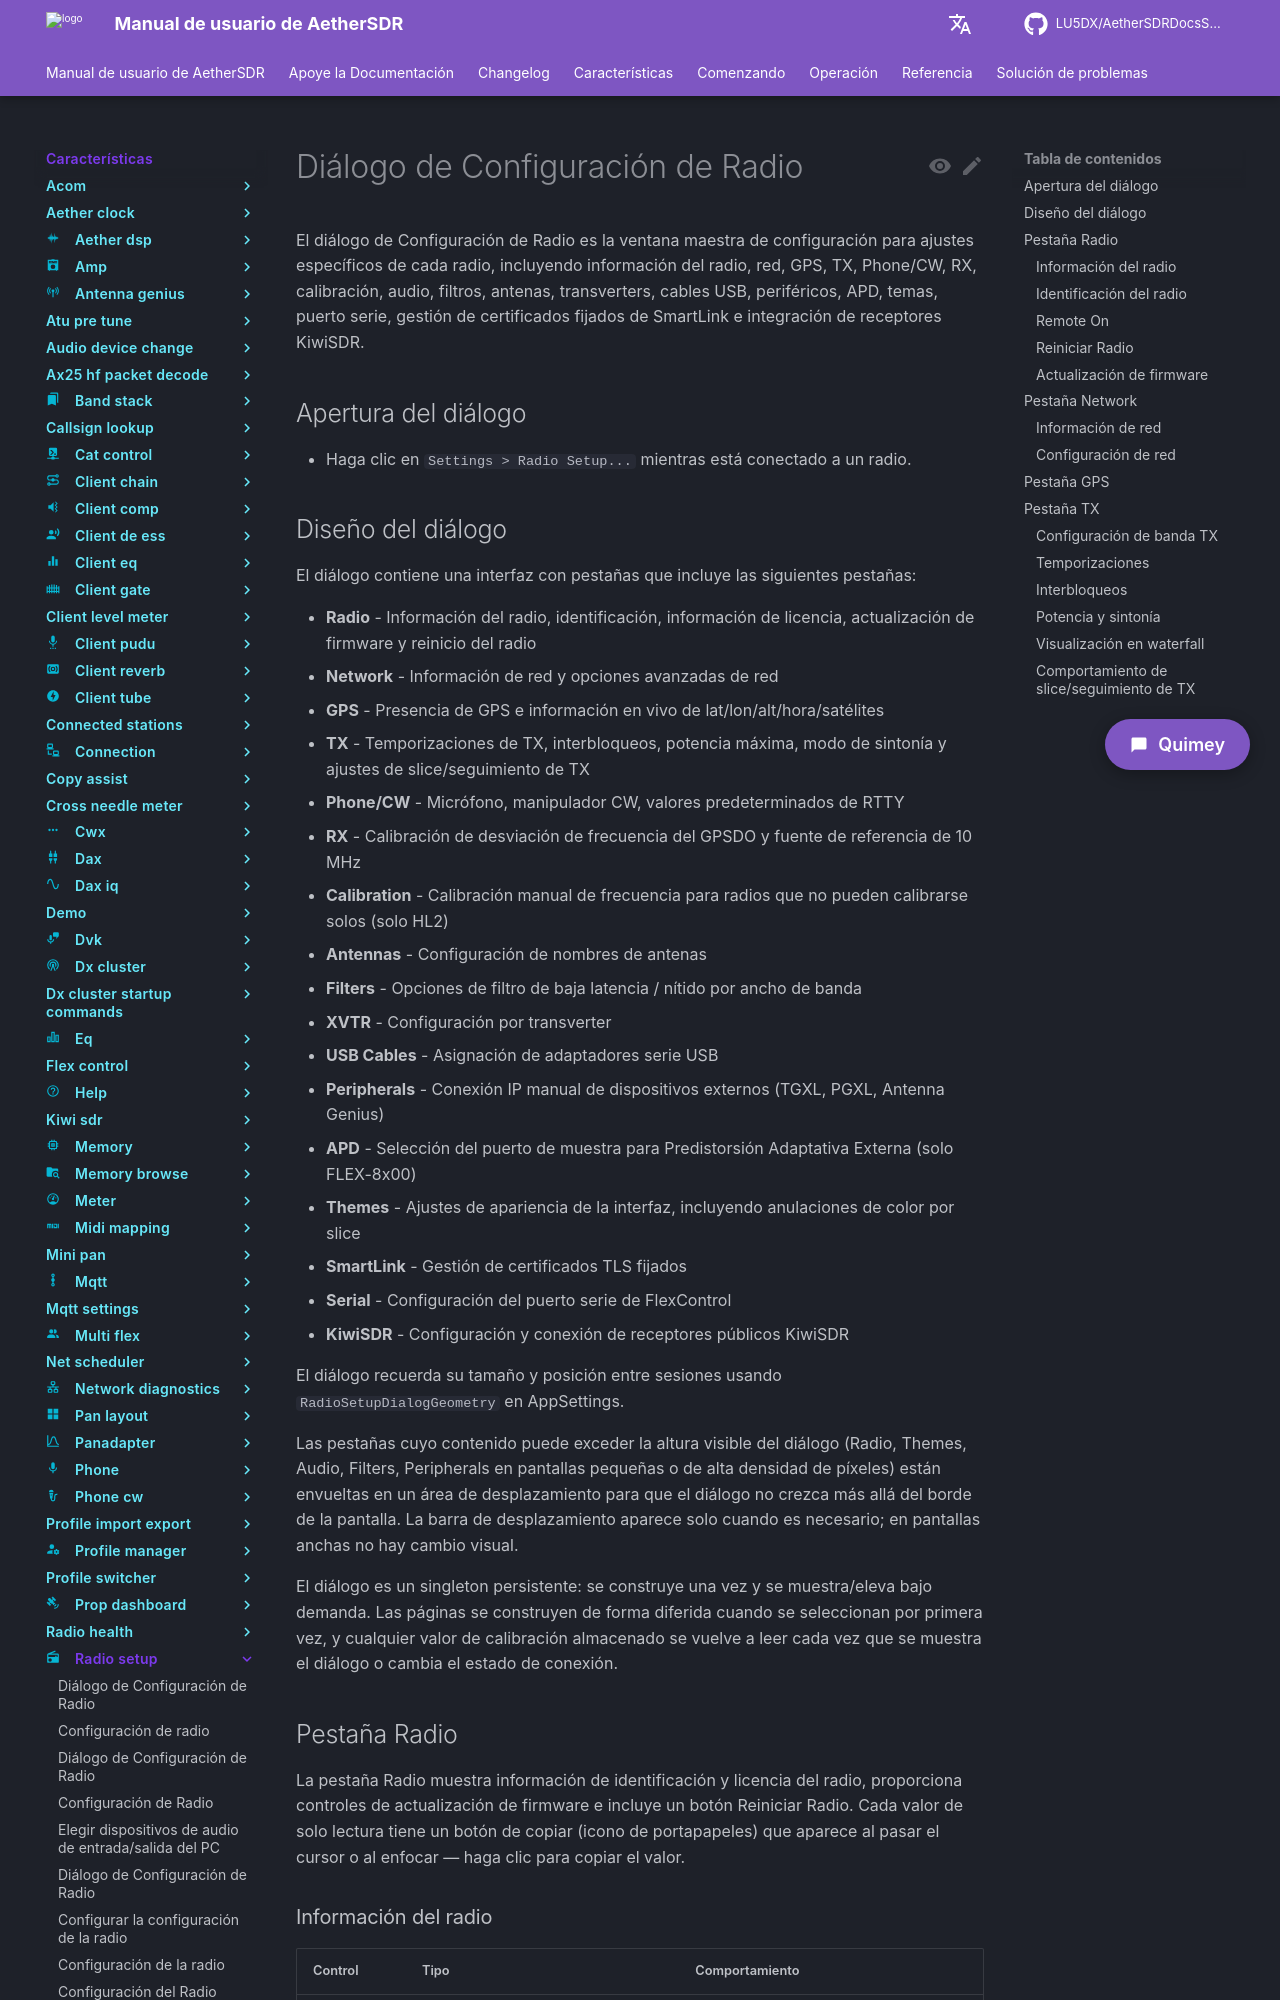

repository: LU5DX/AetherSDRDocsSpanish · page: 26.8.4/features/radio-setup/toggle-low-latency-vs-sharp-filters-per-bandwidth/index.html · generator: mkdocs

# Diálogo de Configuración de Radio

El diálogo de Configuración de Radio es la ventana maestra de configuración para ajustes específicos de cada radio, incluyendo información del radio, red, GPS, TX, Phone/CW, RX, calibración, audio, filtros, antenas, transverters, cables USB, periféricos, APD, temas, puerto serie, gestión de certificados fijados de SmartLink e integración de receptores KiwiSDR.

## Apertura del diálogo

- Haga clic en `Settings > Radio Setup...` mientras está conectado a un radio.

## Diseño del diálogo

El diálogo contiene una interfaz con pestañas que incluye las siguientes pestañas:

- **Radio** - Información del radio, identificación, información de licencia, actualización de firmware y reinicio del radio
- **Network** - Información de red y opciones avanzadas de red
- **GPS** - Presencia de GPS e información en vivo de lat/lon/alt/hora/satélites
- **TX** - Temporizaciones de TX, interbloqueos, potencia máxima, modo de sintonía y ajustes de slice/seguimiento de TX
- **Phone/CW** - Micrófono, manipulador CW, valores predeterminados de RTTY
- **RX** - Calibración de desviación de frecuencia del GPSDO y fuente de referencia de 10 MHz
- **Calibration** - Calibración manual de frecuencia para radios que no pueden calibrarse solos (solo HL2)
- **Antennas** - Configuración de nombres de antenas
- **Filters** - Opciones de filtro de baja latencia / nítido por ancho de banda
- **XVTR** - Configuración por transverter
- **USB Cables** - Asignación de adaptadores serie USB
- **Peripherals** - Conexión IP manual de dispositivos externos (TGXL, PGXL, Antenna Genius)
- **APD** - Selección del puerto de muestra para Predistorsión Adaptativa Externa (solo FLEX-8x00)
- **Themes** - Ajustes de apariencia de la interfaz, incluyendo anulaciones de color por slice
- **SmartLink** - Gestión de certificados TLS fijados
- **Serial** - Configuración del puerto serie de FlexControl
- **KiwiSDR** - Configuración y conexión de receptores públicos KiwiSDR

El diálogo recuerda su tamaño y posición entre sesiones usando `RadioSetupDialogGeometry` en AppSettings.

Las pestañas cuyo contenido puede exceder la altura visible del diálogo (Radio, Themes, Audio, Filters, Peripherals en pantallas pequeñas o de alta densidad de píxeles) están envueltas en un área de desplazamiento para que el diálogo no crezca más allá del borde de la pantalla. La barra de desplazamiento aparece solo cuando es necesario; en pantallas anchas no hay cambio visual.

El diálogo es un singleton persistente: se construye una vez y se muestra/eleva bajo demanda. Las páginas se construyen de forma diferida cuando se seleccionan por primera vez, y cualquier valor de calibración almacenado se vuelve a leer cada vez que se muestra el diálogo o cambia el estado de conexión.

## Pestaña Radio

La pestaña Radio muestra información de identificación y licencia del radio, proporciona controles de actualización de firmware e incluye un botón Reiniciar Radio. Cada valor de solo lectura tiene un botón de copiar (icono de portapapeles) que aparece al pasar el cursor o al enfocar — haga clic para copiar el valor.
